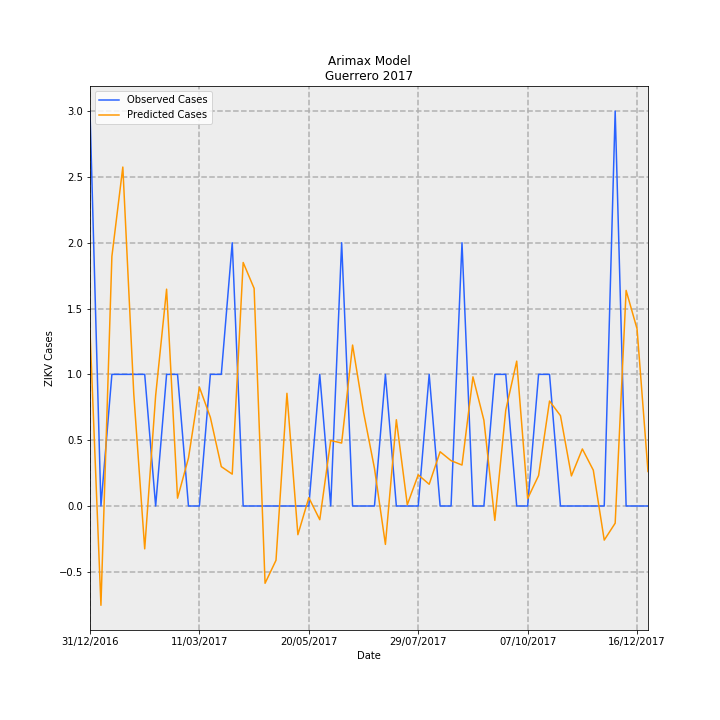

Source data for this figure (header and first rows):
Date, predictions_incidence, observed_incidence, Predicted Cases, Observed Cases, error
31/12/2016, 0.03773, 0.08491, 1.333, 3.0, 1.667
07/01/2017, -0.02135, 0.0, -0.7543, 0.0, 0.7543
14/01/2017, 0.05366, 0.0283, 1.896, 1.0, -0.8958
21/01/2017, 0.07288, 0.0283, 2.575, 1.0, -1.575
28/01/2017, 0.02412, 0.0283, 0.8524, 1.0, 0.1476
04/02/2017, -0.009215, 0.0283, -0.3256, 1.0, 1.326
11/02/2017, 0.02375, 0.0, 0.839, 0.0, -0.839
18/02/2017, 0.04662, 0.0283, 1.647, 1.0, -0.6473
25/02/2017, 0.001686, 0.0283, 0.05958, 1.0, 0.9404
04/03/2017, 0.01031, 0.0, 0.3643, 0.0, -0.3643
11/03/2017, 0.02555, 0.0, 0.9029, 0.0, -0.9029
18/03/2017, 0.01906, 0.0283, 0.6735, 1.0, 0.3265
25/03/2017, 0.008465, 0.0283, 0.2991, 1.0, 0.7009
01/04/2017, 0.006854, 0.05661, 0.2422, 2.0, 1.758
08/04/2017, 0.05236, 0.0, 1.85, 0.0, -1.85
15/04/2017, 0.04679, 0.0, 1.653, 0.0, -1.653
22/04/2017, -0.01662, 0.0, -0.5872, 0.0, 0.5872
29/04/2017, -0.01167, 0.0, -0.4124, 0.0, 0.4124
06/05/2017, 0.02423, 0.0, 0.8561, 0.0, -0.8561
13/05/2017, -0.006173, 0.0, -0.2181, 0.0, 0.2181
20/05/2017, 0.00179, 0.0, 0.06325, 0.0, -0.06325
27/05/2017, -0.002947, 0.0283, -0.1041, 1.0, 1.104
03/06/2017, 0.01409, 0.0, 0.4978, 0.0, -0.4978
10/06/2017, 0.01353, 0.05661, 0.4782, 2.0, 1.522
17/06/2017, 0.03461, 0.0, 1.223, 0.0, -1.223
24/06/2017, 0.02017, 0.0, 0.7125, 0.0, -0.7125
01/07/2017, 0.008088, 0.0, 0.2858, 0.0, -0.2858
08/07/2017, -0.008257, 0.0283, -0.2917, 1.0, 1.292
15/07/2017, 0.01855, 0.0, 0.6553, 0.0, -0.6553
22/07/2017, 0.0002695, 0.0, 0.009522, 0.0, -0.009522
29/07/2017, 0.006703, 0.0, 0.2368, 0.0, -0.2368
05/08/2017, 0.004672, 0.0283, 0.1651, 1.0, 0.8349
12/08/2017, 0.01166, 0.0, 0.4121, 0.0, -0.4121
19/08/2017, 0.009748, 0.0, 0.3444, 0.0, -0.3444
26/08/2017, 0.008808, 0.05661, 0.3112, 2.0, 1.689
02/09/2017, 0.02777, 0.0, 0.9813, 0.0, -0.9813
09/09/2017, 0.01845, 0.0, 0.6519, 0.0, -0.6519
16/09/2017, -0.00309, 0.0283, -0.1092, 1.0, 1.109
23/09/2017, 0.02062, 0.0283, 0.7285, 1.0, 0.2715
30/09/2017, 0.03115, 0.0, 1.101, 0.0, -1.101
07/10/2017, 0.001597, 0.0, 0.05643, 0.0, -0.05643
14/10/2017, 0.006548, 0.0283, 0.2314, 1.0, 0.7686
21/10/2017, 0.02257, 0.0283, 0.7975, 1.0, 0.2025
28/10/2017, 0.01942, 0.0, 0.6863, 0.0, -0.6863
04/11/2017, 0.006467, 0.0, 0.2285, 0.0, -0.2285
11/11/2017, 0.01227, 0.0, 0.4334, 0.0, -0.4334
18/11/2017, 0.007708, 0.0, 0.2723, 0.0, -0.2723
25/11/2017, -0.007334, 0.0, -0.2591, 0.0, 0.2591
02/12/2017, -0.003694, 0.08491, -0.1305, 3.0, 3.131
09/12/2017, 0.04635, 0.0, 1.638, 0.0, -1.638
16/12/2017, 0.03808, 0.0, 1.345, 0.0, -1.345
23/12/2017, 0.007416, 0.0, 0.262, 0.0, -0.262
